Run: headless pygame with SDL's dummy video driver; simulated clock (each Clock.tick advances the game by its frame time, no real sleeping); random seed 0; keys injected as events and as key.get_pressed() state; mouse plan: one left click at the window centre at the start of phase 2, then a move to the lower-right quarter at the start of phase 3.
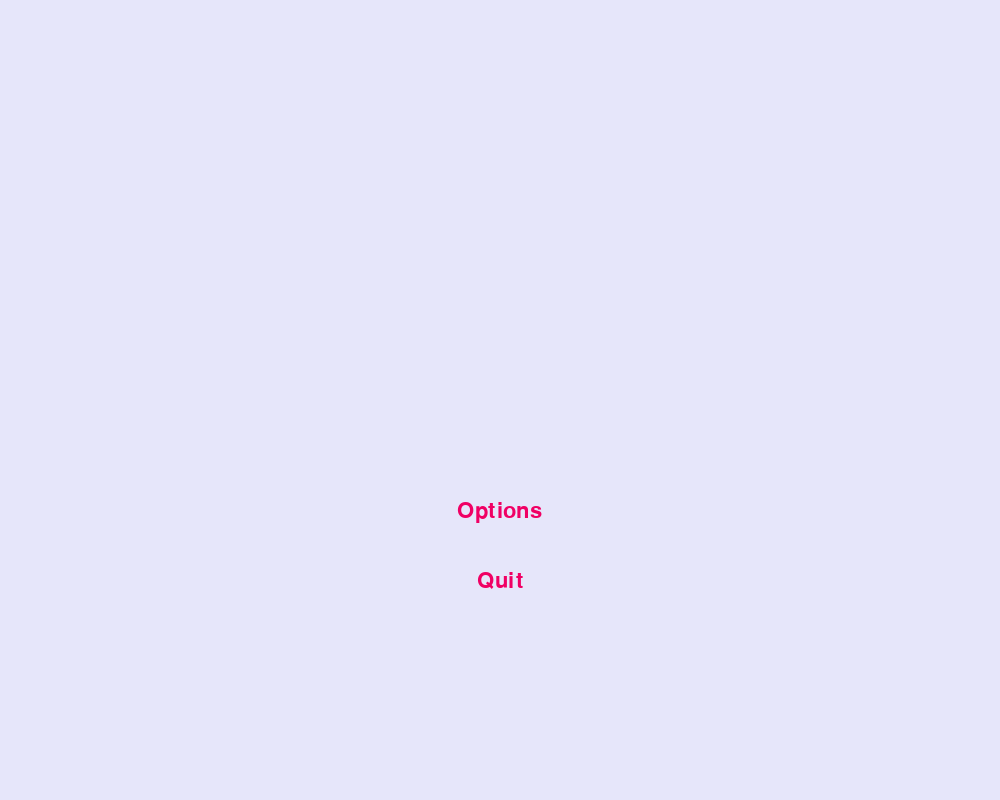
Frame 1 of 4 · flips 1–60 · no input
Frame 2 of 4 · flips 61–180 · clicked the window centre · tapped SPACE, RETURN · held RIGHT (→), D · screen unchanged from frame 1, image omitted
Frame 3 of 4 · flips 181–300 · moved the mouse to the lower-right quarter · held DOWN (↓), S · screen unchanged from frame 2, image omitted
Frame 4 of 4 · flips 301–420 · held LEFT (←), A, UP (↑), W · screen unchanged from frame 3, image omitted

The pygame program that drew these frames:

# @desc: this is the Main Menu sequence, that will become the main sequence of the entire game.
# When the user clicks start from the main menu sequence, the game() loop will be activated.

import pygame
import sys
import os


# initialize pygame and its fonts
pygame.init()
pygame.font.init()

def MainMenu():         # The outer program layer

    clock = pygame.time.Clock()

    w = pygame.display.set_mode((1000, 800))
    pygame.display.set_caption("Flowga")

    # defining a font 
    font = pygame.font.SysFont('Sans-serif',32) 
    
    # rendering a text written in 
    # this font 
    
    optionsBtn= font.render('Options' , True , (240, 0, 100)) 
    optionsBtn_width = optionsBtn.get_width()
    
    quitBtn = font.render('Quit' , True , (240, 0, 100))
    quitBtn_width = quitBtn.get_width()

    def updateScreen():

        w.fill((230,230,250)) # lavender
        w.blit(optionsBtn , (1000/2 - (optionsBtn_width / 2), 500 )) 
        w.blit(quitBtn, (1000/2 - (quitBtn_width / 2), 570)) 

        quitBtn.get_rect()
        pygame.display.update()

    def btnHover(mouse): 
        # set collide for buttons
        pass
        


    running = True
    while running:
        clock.tick(120) # Refresh the application 120 times per second

        # Listen for events within the loop
        for e in pygame.event.get():
            # if use Exits, close pygame instance --> close python application
            if e.type == pygame.QUIT:
                pygame.quit()
                sys.exit()
            else:
                continue

        # --------------------------------------------------- #
        # This is where the main code will go

        updateScreen()

        mouse = pygame.mouse.get_pos() 



        # End of main code
        # --------------------------------------------------- #\

MainMenu()
